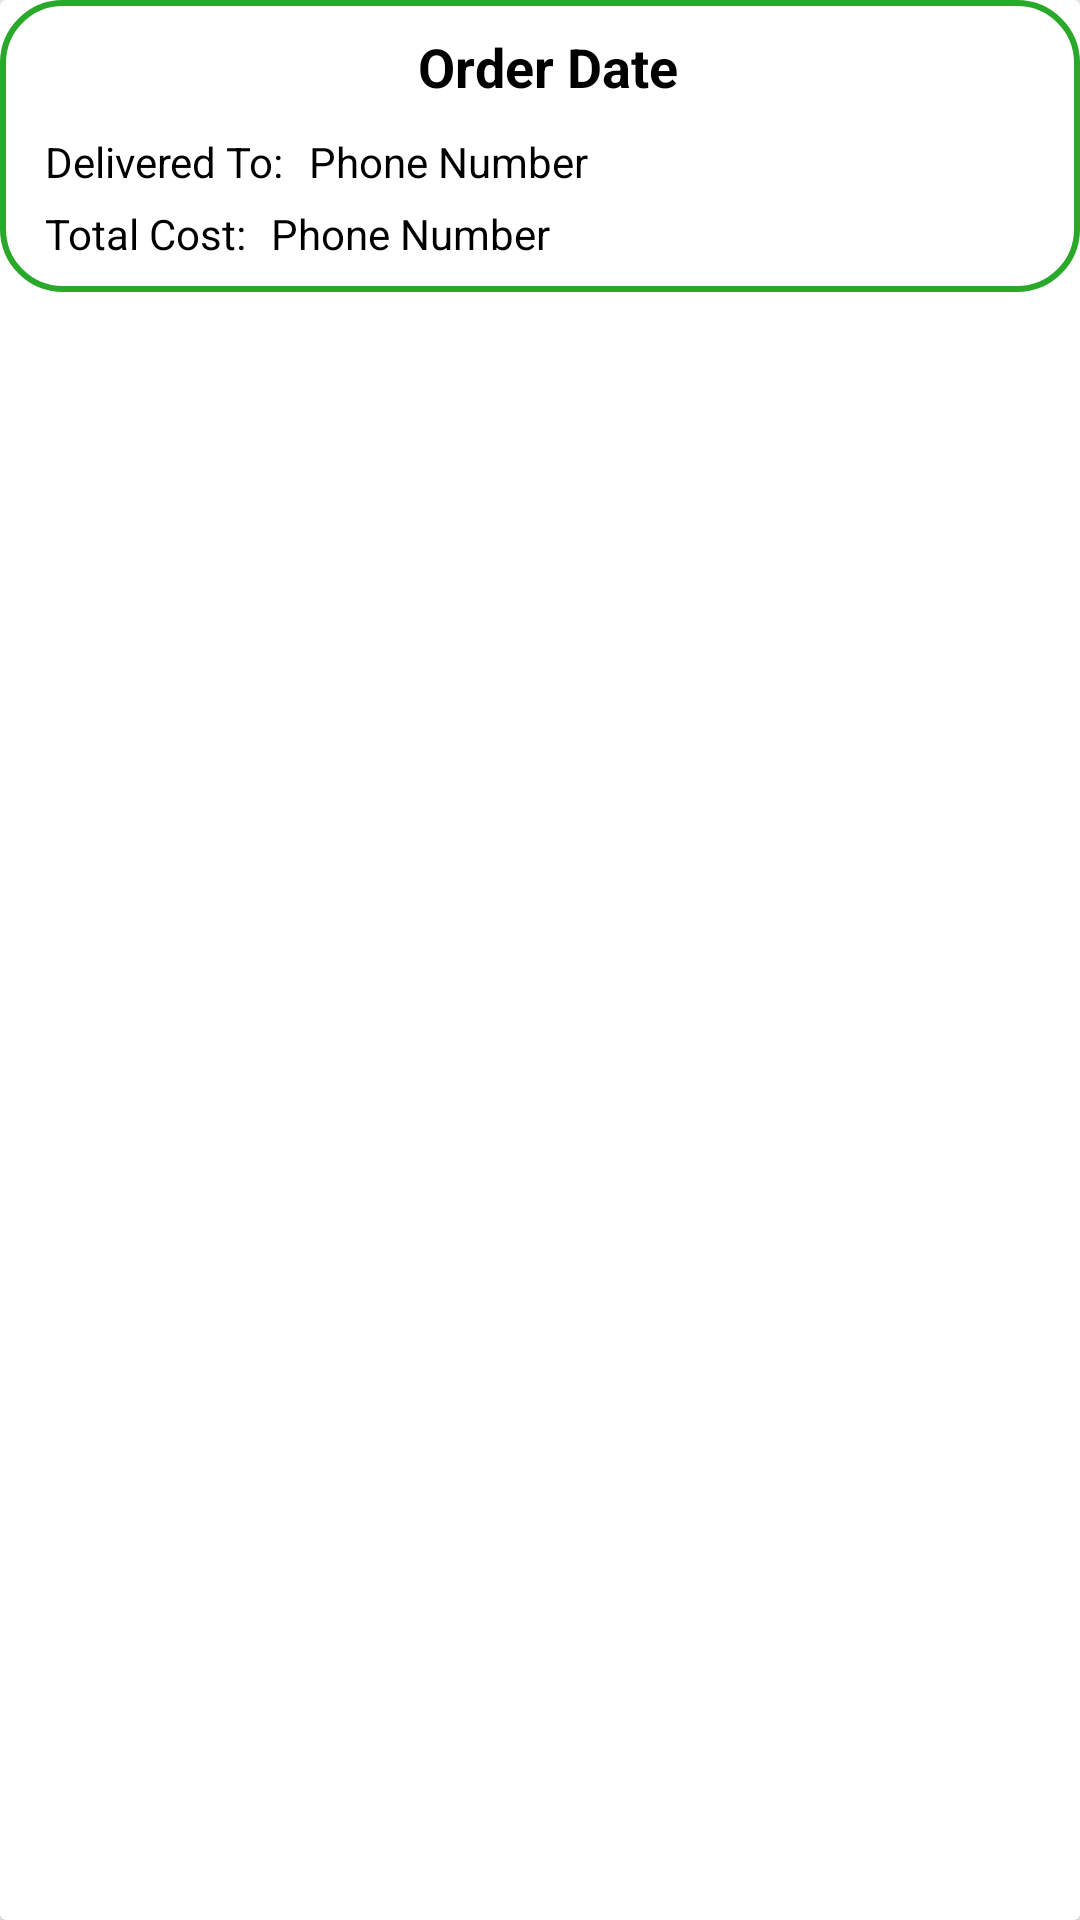

Layout XML and referenced resources for this Android screen:
<!-- AndroidManifest.xml: application theme AppTheme -->
<!-- res/layout/order_items_layout.xml -->
<?xml version="1.0" encoding="utf-8"?>
<androidx.cardview.widget.CardView
    xmlns:android="http://schemas.android.com/apk/res/android" android:layout_width="match_parent"
    android:layout_height="match_parent">

    <RelativeLayout
        android:id="@+id/rc4"
        android:layout_width="match_parent"
        android:layout_height="wrap_content"
        android:background="@drawable/input_design"
        android:padding="10dp"
       >

        <TextView
            android:id="@+id/order_pr_date"
            android:layout_width="match_parent"
            android:layout_height="wrap_content"
            android:text="Order Date"
            android:textColor="@android:color/black"
            android:textSize="18dp"
            android:layout_marginLeft="5dp"
            android:textStyle="bold"
            android:gravity="center"
            />

        <TextView
            android:id="@+id/number_holder"
            android:layout_width="wrap_content"
            android:layout_height="wrap_content"
            android:text="Delivered To: "
            android:layout_below="@+id/order_pr_date"
            android:textColor="@android:color/black"
            android:textSize="14dp"
            android:layout_marginLeft="5dp"
            android:layout_marginTop="10dp"
            />

        <TextView
            android:id="@+id/order_pr_number"
            android:layout_width="160dp"
            android:layout_height="wrap_content"
            android:text="Phone Number "
            android:layout_below="@+id/order_pr_date"
            android:textColor="@android:color/black"
            android:textSize="14dp"
            android:layout_marginLeft="5dp"
            android:layout_marginTop="10dp"
            android:layout_toRightOf="@+id/number_holder"
            />

        <TextView
            android:id="@+id/price_holder"
            android:layout_width="wrap_content"
            android:layout_height="wrap_content"
            android:text="Total Cost: "
            android:layout_below="@+id/number_holder"
            android:textColor="@android:color/black"
            android:textSize="14dp"
            android:layout_marginLeft="5dp"
            android:layout_marginTop="5dp"
            />

        <TextView
            android:id="@+id/order_pr_price"
            android:layout_width="160dp"
            android:layout_height="wrap_content"
            android:text="Phone Number "
            android:layout_below="@+id/number_holder"
            android:textColor="@android:color/black"
            android:textSize="14dp"
            android:layout_marginLeft="5dp"
            android:layout_marginTop="5dp"
            android:layout_toRightOf="@+id/price_holder"
            />


    </RelativeLayout>


</androidx.cardview.widget.CardView>
<!-- resources referenced by this layout -->
<resources>
  <!-- drawable input_design (drawable) -->
  <?xml version="1.0" encoding="utf-8"?>
  <shape xmlns:android="http://schemas.android.com/apk/res/android">
      <stroke android:color="#29A829"
              android:width="2dp"></stroke>
      <solid android:color="#ffffff"></solid>
      <corners android:radius="20dp"></corners>
  
  </shape>
  <style name="AppTheme" parent="Theme.AppCompat.Light.NoActionBar">
          
          <item name="colorPrimary">@color/colorPrimary</item>
          <item name="colorPrimaryDark">@color/colorPrimaryDark</item>
          <item name="colorAccent">@color/colorAccent</item>
      </style>
  <!-- not gathered from this repository: default colours our renderer supplied (Android Studio template values) -->
  <color name="colorPrimary">#FF6200EE</color>
  <color name="colorPrimaryDark">#FF3700B3</color>
  <color name="colorAccent">#FF03DAC5</color>
</resources>
